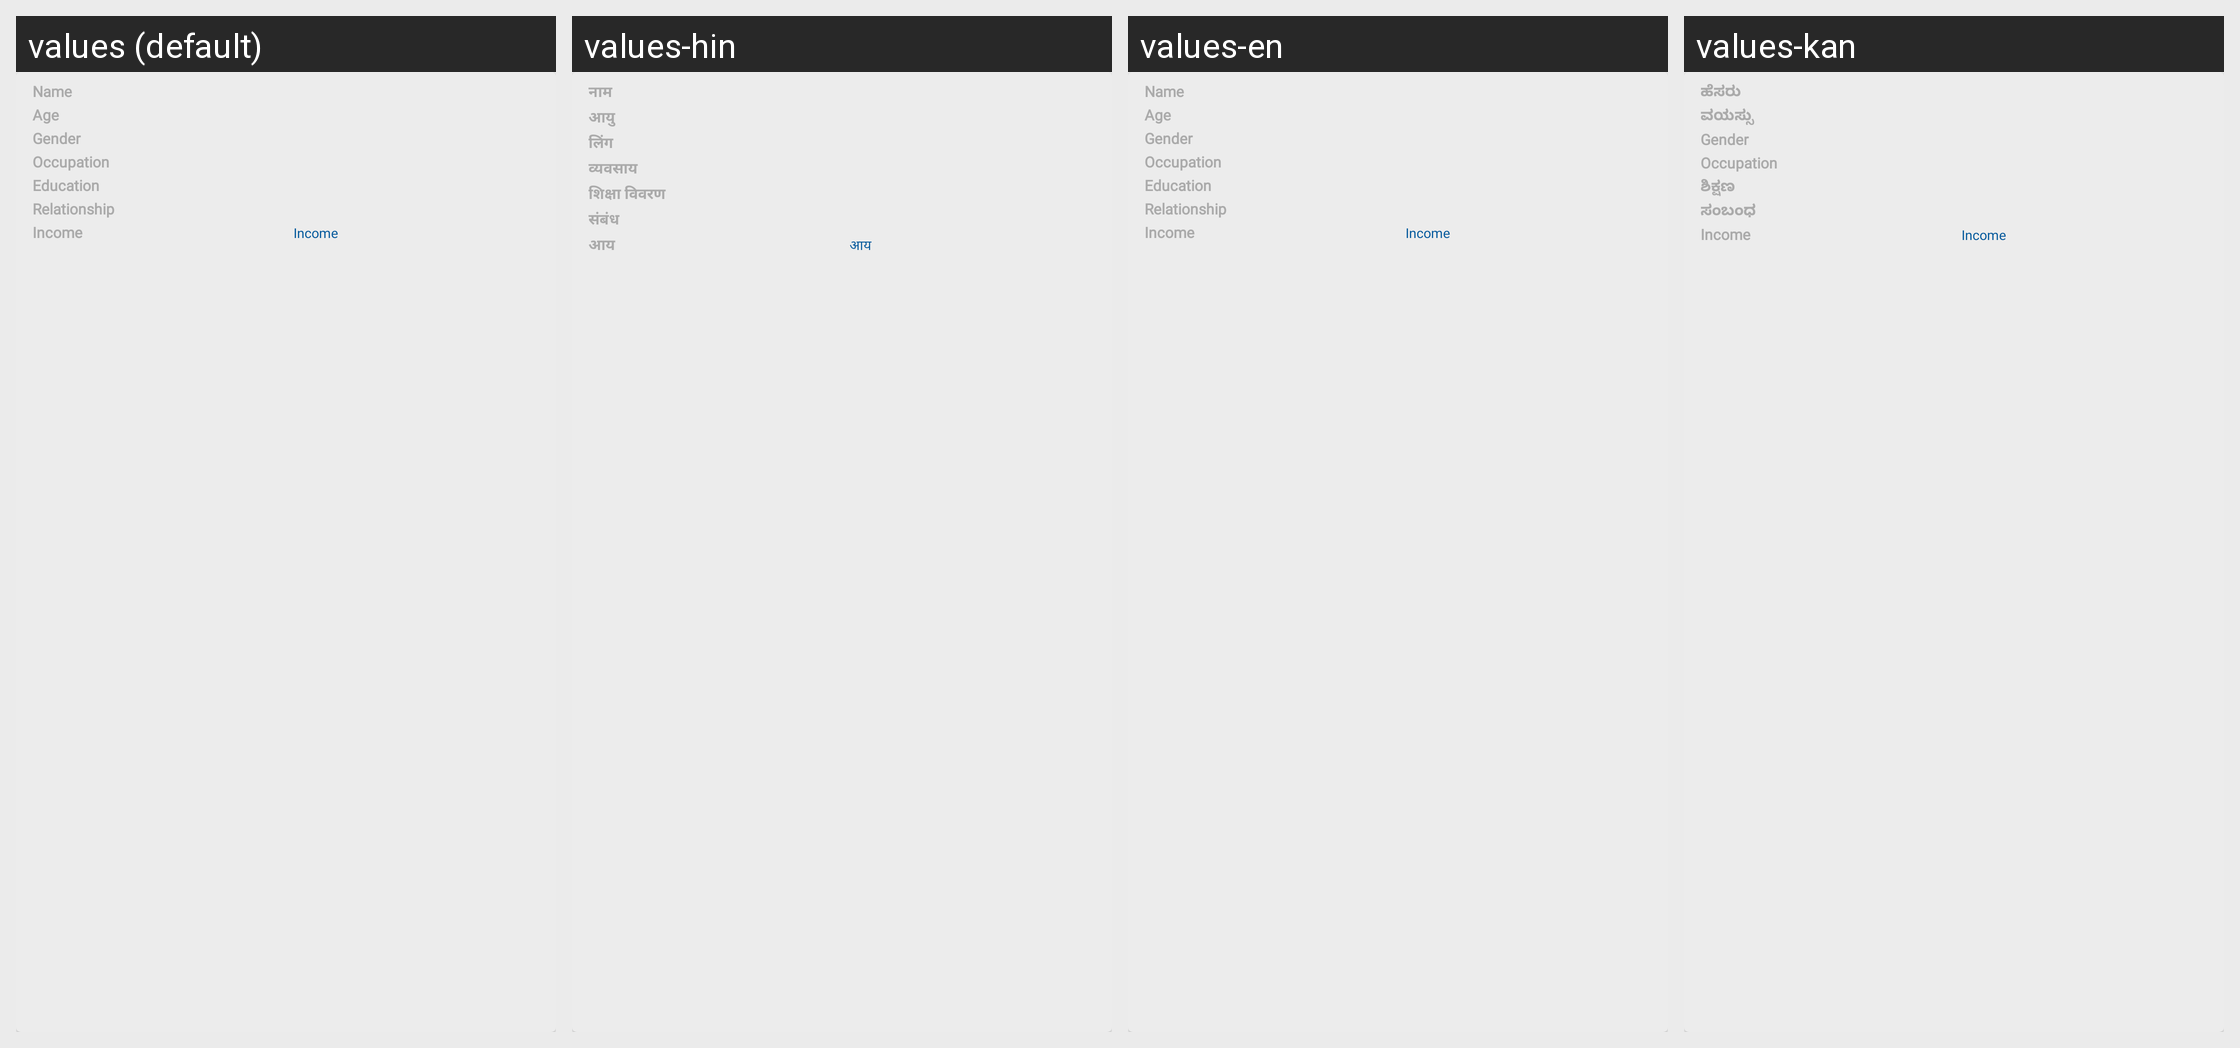

Translations of the strings shown on this Android screen, per locale in the grid:
Android screen res/layout/custom_family_deatails.xml rendered under 4 locales, left to right: values (default), values-hin, values-en, values-kan. Device: Nexus 5 (rendered at 1080×1920; each locale shown at half size, 540×960, under a caption strip naming it); theme AppTheme.
Other locales in the repository, not shown: values-guj.
Strings drawn on this screen, with the default value and each locale's value (text and hints the layout hard-codes, and strings that could not be matched under every locale, appear in the picture but are not listed):

Name
  values: Name
  values-hin: नाम
  values-en: Name
  values-kan: ಹೆಸರು

age_age
  values: Age
  values-hin: आयु
  values-en: Age
  values-kan: ವಯಸ್ಸು

Gender
  values: Gender
  values-hin: लिंग
  values-en: Gender
  values-kan: Gender  [not translated; the default value is used]

Occupation
  values: Occupation
  values-hin: व्यवसाय
  values-en: Occupation
  values-kan: Occupation  [not translated; the default value is used]

Education
  values: Education
  values-hin: शिक्षा विवरण
  values-en: Education
  values-kan: ಶಿಕ್ಷಣ

relationship
  values: Relationship
  values-hin: संबंध
  values-en: Relationship
  values-kan: ಸಂಬಂಧ

Income
  values: Income
  values-hin: आय
  values-en: Income
  values-kan: Income  [not translated; the default value is used]
